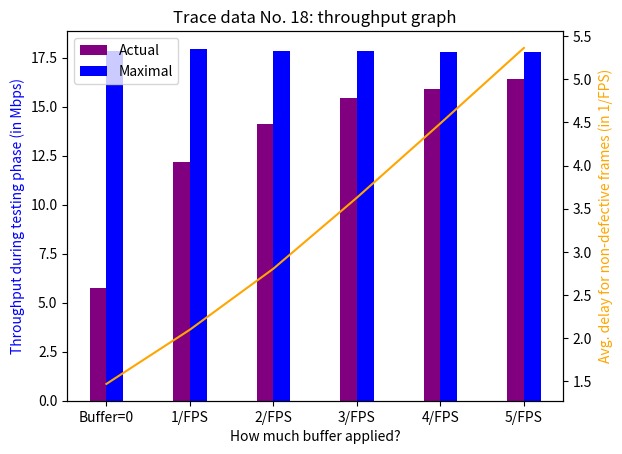

Write Python code to recreate this figure.
import numpy as np 
import matplotlib.pyplot as pyplot 
  
useful_Mbps_18 = [5.7698, 12.1930, 14.08764, 15.42866, 15.9156, 16.4002]
max_Mbps_18    = [17.823771, 17.948281, 17.852223, 17.81206, 17.79159, 17.77351]
avg_Delay_18 = [1.46847, 2.09748, 2.805153, 3.62868, 4.49, 5.36468]
defective_rate_18 = [0.054722, 0.054268, 0.05222, 0.0523256, 0.051849, 0.0495977]


useful_Mbps_15 = [5.176910, 10.899363, 13.0132,  13.7327, 13.83467, 13.825932]
max_Mbps_15    = [14.43862, 14.292970, 14.21338, 14.19831, 14.196598, 14.20023]
avg_Delay_15 = [1.52045, 2.23425, 3.09702, 4.0945, 5.0782, 6.04662]
defective_rate_15 = [0.0495597, 0.046923, 0.048908, 0.0476571, 0.04863636, 0.0490909]


X = ['Buffer=0','1/FPS','2/FPS','3/FPS', "4/FPS", "5/FPS"]
X_axis = np.arange(len(X))

fig, ax1 = pyplot.subplots()  
ax2 = ax1.twinx()

ax1.bar(X_axis - 0.1, useful_Mbps_18, 0.2, label = 'Actual', color="purple")
ax1.bar(X_axis + 0.1, max_Mbps_18, 0.2, label = 'Maximal', color="blue")
ax1.legend(["Actual", "Maximal"])

ax2.plot(X_axis, avg_Delay_18, 'orange')

ax1.set_xlabel('How much buffer applied?')
ax1.set_ylabel('Throughput during testing phase (in Mbps)', color='blue')
ax2.set_ylabel('Avg. delay for non-defective frames (in 1/FPS)', color='orange')

pyplot.xticks(X_axis, X)

pyplot.title("Trace data No. 18: throughput graph")
pyplot.show()



